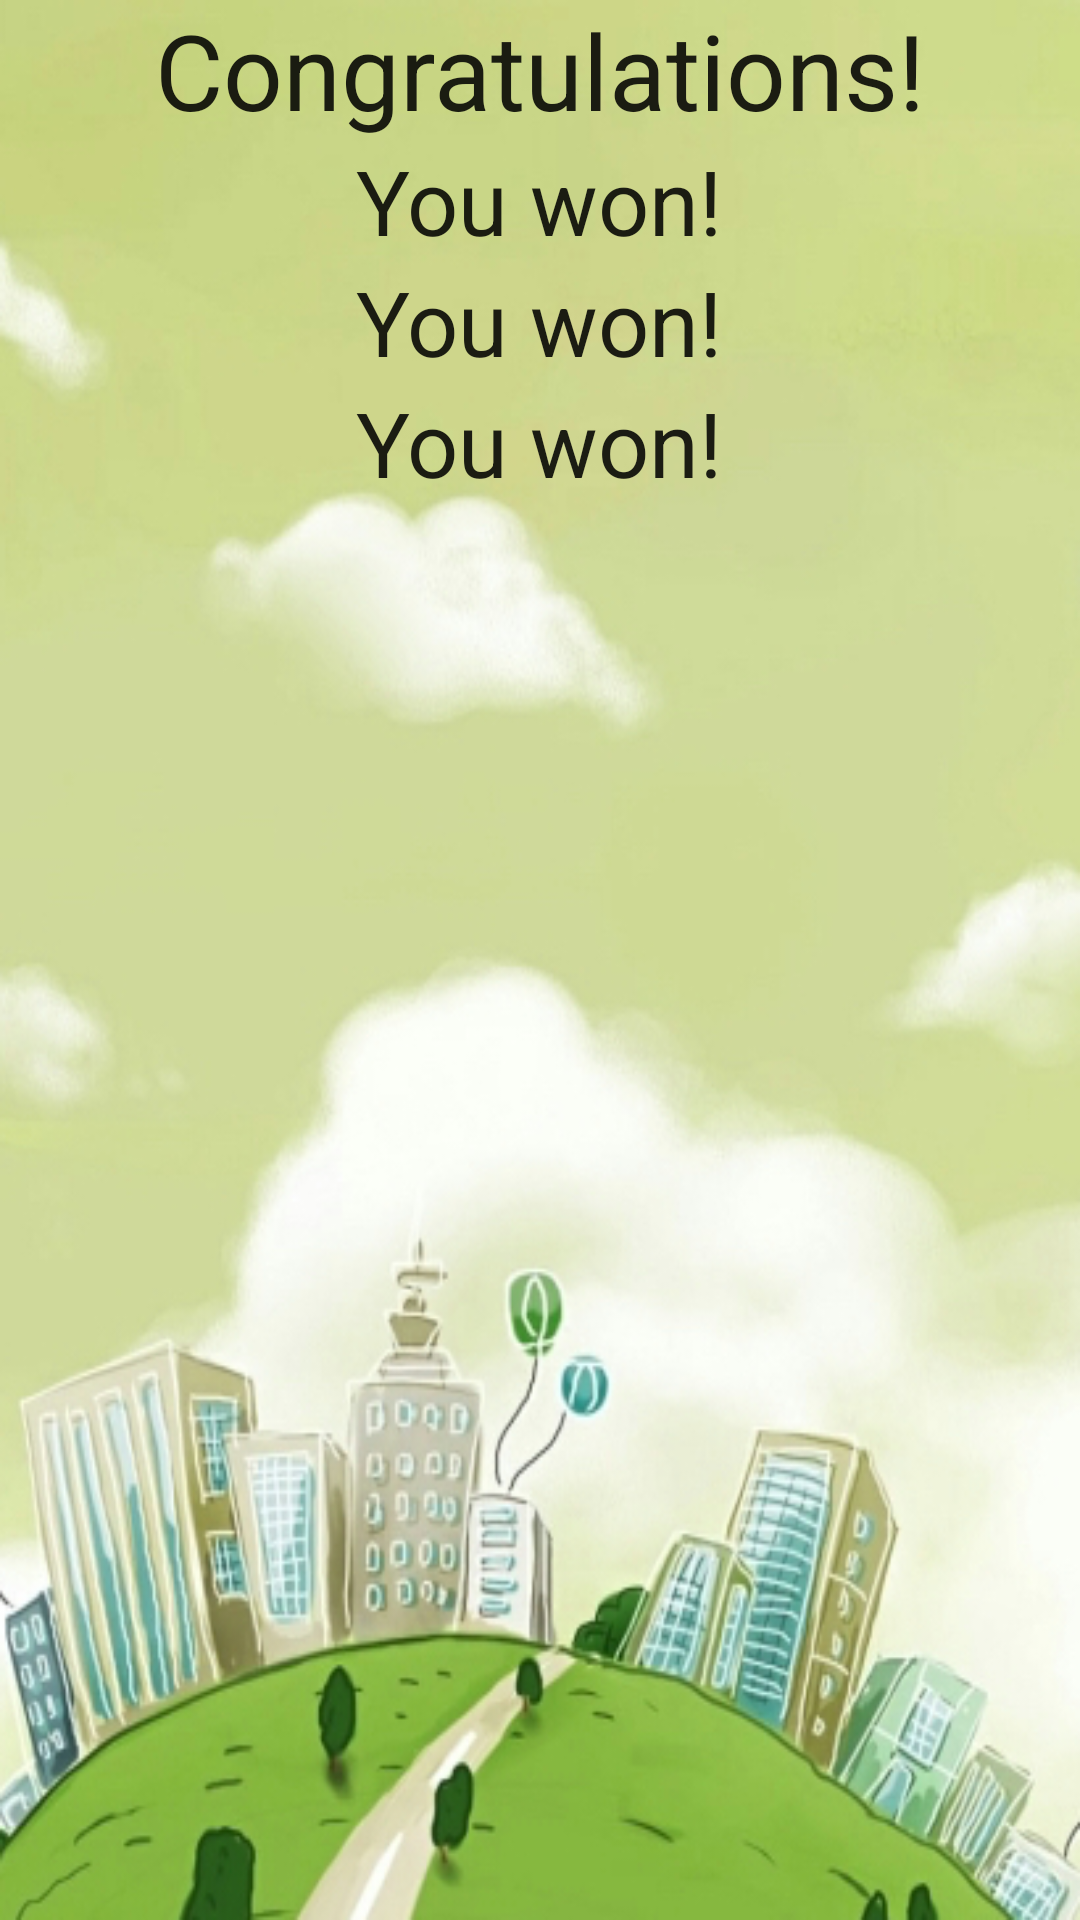

Reconstruct the res/layout file that produces this screen, plus the resources it refers to.
<!-- AndroidManifest.xml: application theme AppTheme -->
<!-- res/layout/activity_summary_screen.xml -->
<?xml version="1.0" encoding="utf-8"?>
<RelativeLayout xmlns:android="http://schemas.android.com/apk/res/android"
    xmlns:tools="http://schemas.android.com/tools" android:layout_width="match_parent"
    android:layout_height="match_parent" android:paddingLeft="@dimen/activity_horizontal_margin"
    android:paddingRight="@dimen/activity_horizontal_margin"
    android:paddingTop="@dimen/activity_vertical_margin"
    android:paddingBottom="@dimen/activity_vertical_margin"
    android:background="@drawable/back"
    tools:context="com.example.nataliajastrzebska.urbangame.SummaryScreen">

    <TextView
        android:layout_width="wrap_content"
        android:layout_height="wrap_content"
        android:textAppearance="?android:attr/textAppearanceLarge"
        android:text="@string/endGameTitle"
        android:id="@+id/tv_summaryScreenTitle"
        android:textSize="35dp"
        android:layout_alignParentTop="true"
        android:layout_centerHorizontal="true" />

    <TextView
        android:layout_width="wrap_content"
        android:layout_height="wrap_content"
        android:textAppearance="?android:attr/textAppearanceLarge"
        android:text="@string/endGameMsg"
        android:id="@+id/tv_summaryScreenMsg"
        android:textSize="30dp"
        android:layout_below="@+id/tv_summaryScreenTitle"
        android:layout_centerHorizontal="true" />
    <TextView
        android:layout_width="wrap_content"
        android:layout_height="wrap_content"
        android:textAppearance="?android:attr/textAppearanceLarge"
        android:text="@string/endGameMsg"
        android:id="@+id/tv_summaryScreenTime"
        android:textSize="30dp"
        android:layout_below="@+id/tv_summaryScreenDistance"
        android:layout_centerHorizontal="true" />
    <TextView
        android:layout_width="wrap_content"
        android:layout_height="wrap_content"
        android:textAppearance="?android:attr/textAppearanceLarge"
        android:text="@string/endGameMsg"
        android:id="@+id/tv_summaryScreenDistance"
        android:textSize="30dp"
        android:layout_below="@+id/tv_summaryScreenMsg"
        android:layout_centerHorizontal="true" />


</RelativeLayout>
<!-- resources referenced by this layout -->
<resources>
  <!-- drawable back: jpg bitmap (drawable, 169327 bytes) -->
  <string name="endGameMsg">You won!</string>
  <string name="endGameTitle">Congratulations!</string>
  <style name="AppTheme" parent="Theme.AppCompat.Light.DarkActionBar">
          
          <item name="colorPrimary">@color/colorPrimary</item>
          <item name="colorPrimaryDark">@color/colorPrimaryDark</item>
          <item name="colorAccent">@color/colorAccent</item>
      </style>
  <color name="colorPrimary">#328943</color>
  <color name="colorPrimaryDark">#216b28</color>
  <color name="colorAccent">#b5eabc</color>
</resources>
